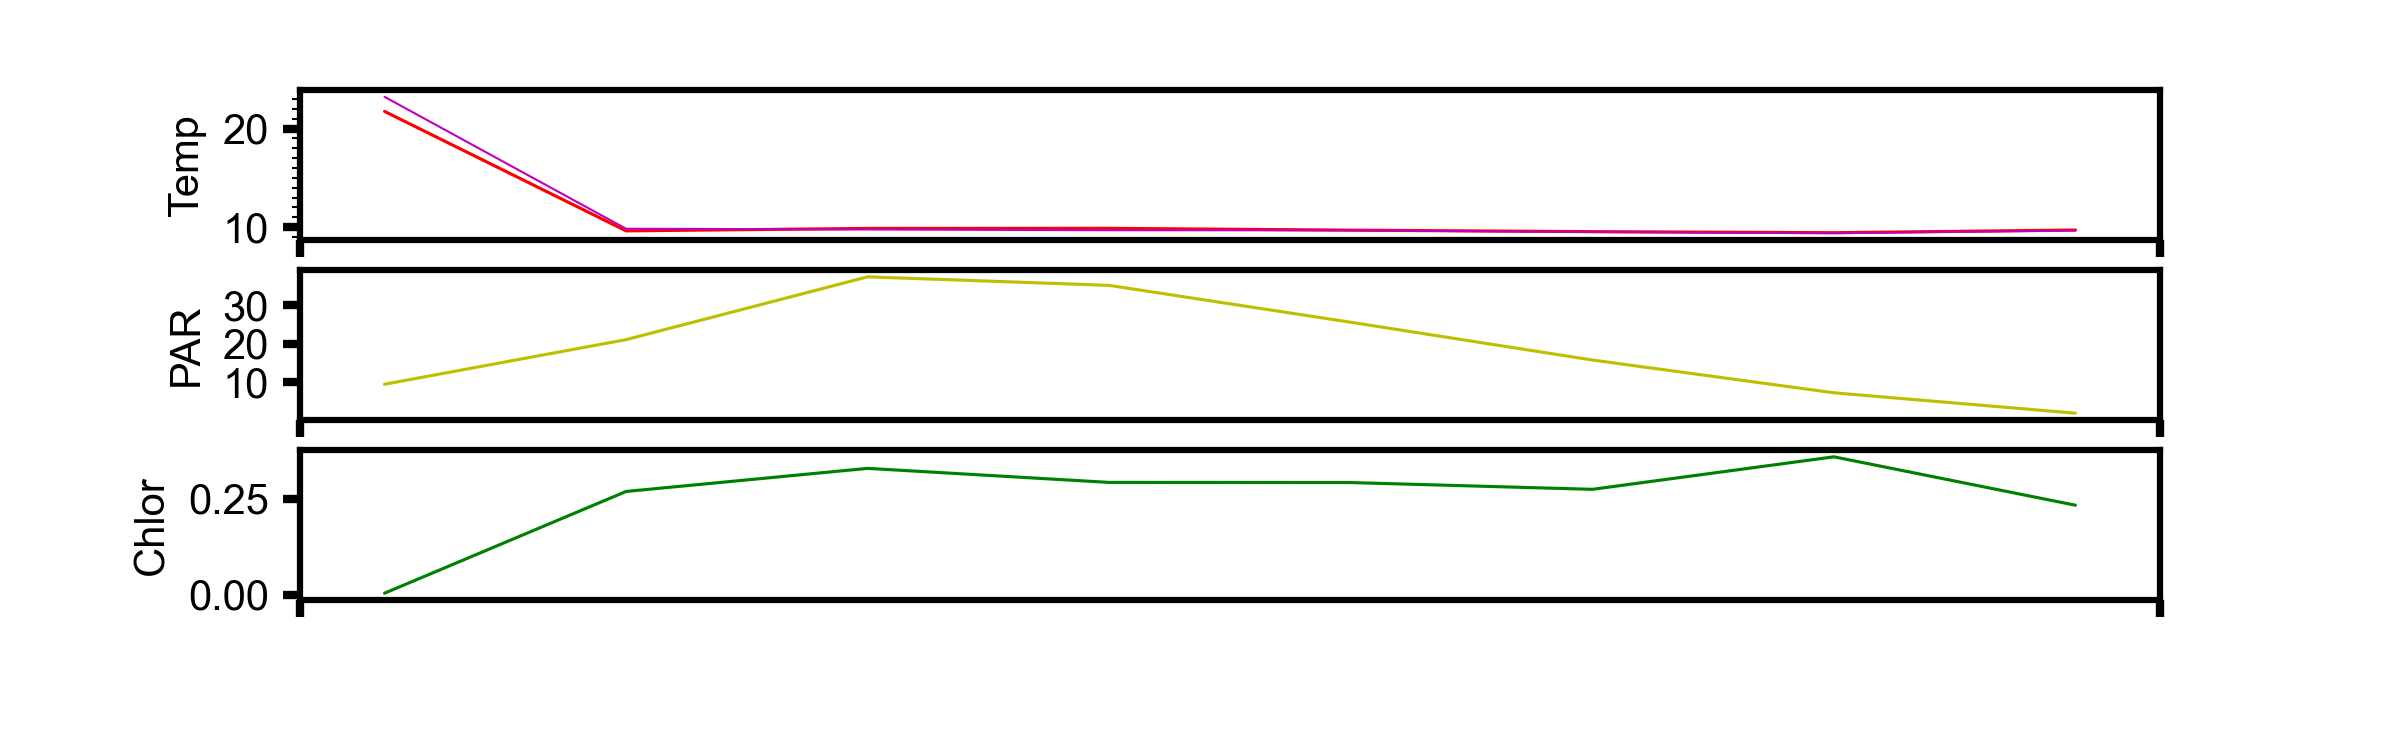

The data file committed next to this chart (first rows):
, time, pressure, fr_temp, fr_temp_ADC, sr_temp, sr_temp_ADC, temp_ref, par, fluor, tilt, datetime, depth_m, id, dep_lat, dep_lon
0, 0, 0.0296, 21.74, 9895, 23.22, 9301, 8518, 9.521, 0.004398, 80, 2021-04-14 19:00:00, 0.294, 4440, 47.69, -122.3
1, 3600, 0.5969, 9.62, 17317, 9.834, 17071, 8518, 21.09, 0.2689, 7, 2021-04-14 20:00:00, 5.928, 4440, 47.69, -122.3
2, 7200, 0.5963, 9.871, 17111, 9.763, 17128, 8517, 37.39, 0.3289, 6, 2021-04-14 21:00:00, 5.922, 4440, 47.69, -122.3
3, 10800, 0.5957, 9.878, 17105, 9.687, 17190, 8518, 35.16, 0.2924, 7, 2021-04-14 22:00:00, 5.916, 4440, 47.69, -122.3
4, 14400, 0.5948, 9.694, 17256, 9.673, 17201, 8517, 25.6, 0.292, 7, 2021-04-14 23:00:00, 5.907, 4440, 47.69, -122.3
5, 18000, 0.5945, 9.542, 17382, 9.506, 17338, 8517, 15.8, 0.2744, 6, 2021-04-15 00:00:00, 5.904, 4440, 47.69, -122.3
6, 21600, 0.5939, 9.434, 17472, 9.387, 17436, 8517, 7.295, 0.3589, 6, 2021-04-15 01:00:00, 5.898, 4440, 47.69, -122.3
7, 25200, 0.5954, 9.708, 17245, 9.654, 17217, 8516, 2.008, 0.2331, 7, 2021-04-15 02:00:00, 5.913, 4440, 47.69, -122.3
